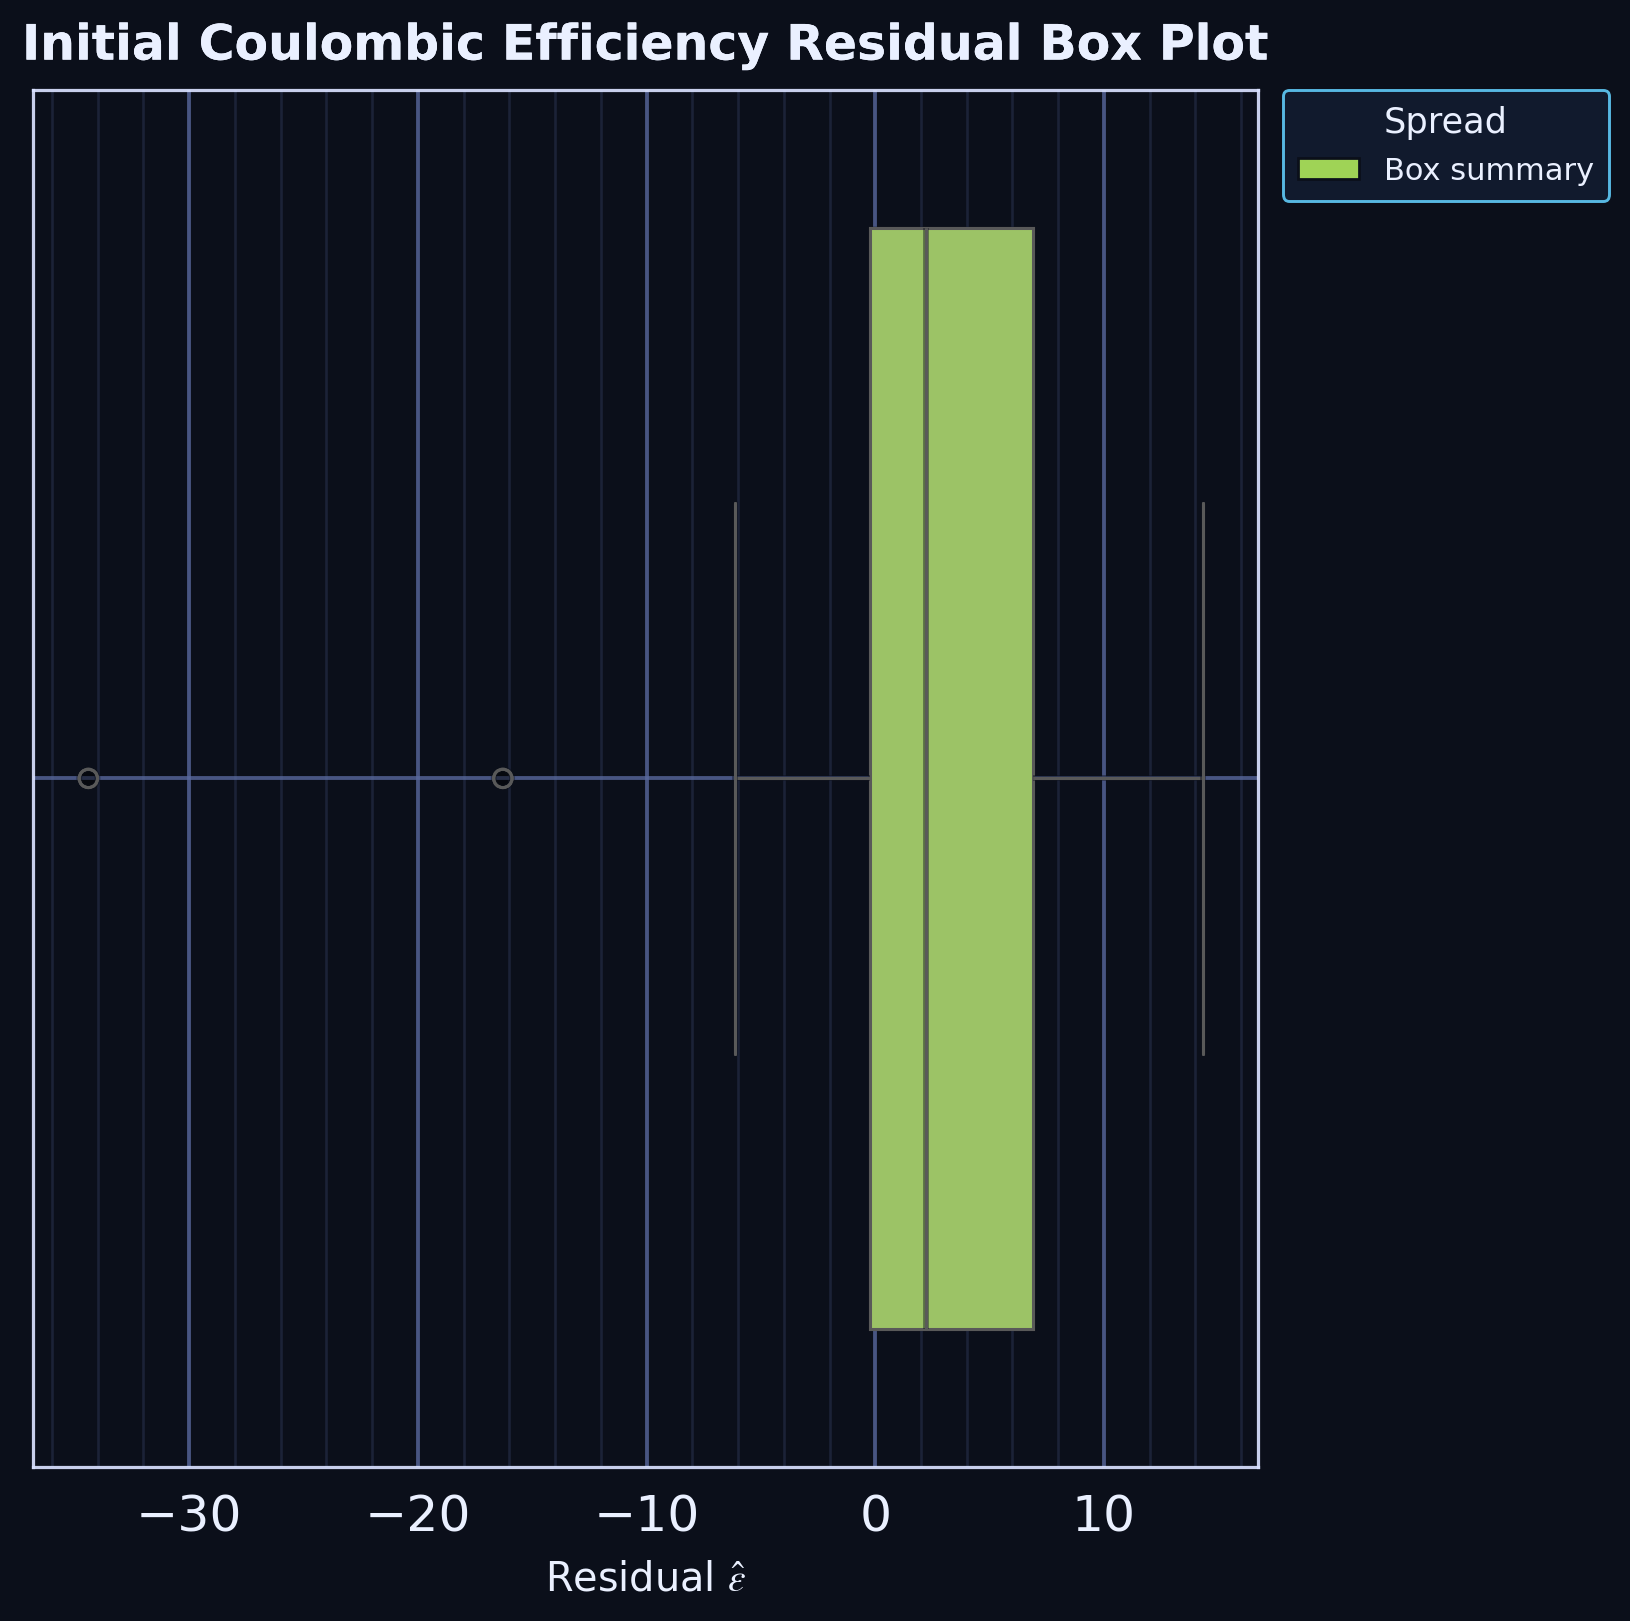

Source data for this figure (header and first rows):
series, residual
residual_sample, 1.946
residual_sample, -6.123
residual_sample, 2.505
residual_sample, 6.946
residual_sample, 6.723
residual_sample, 9.026
residual_sample, 2.638
residual_sample, 11.15
residual_sample, -16.29
residual_sample, -34.41
residual_sample, 14.31
residual_sample, 1.382
residual_sample, 0.7462
residual_sample, -0.5496
